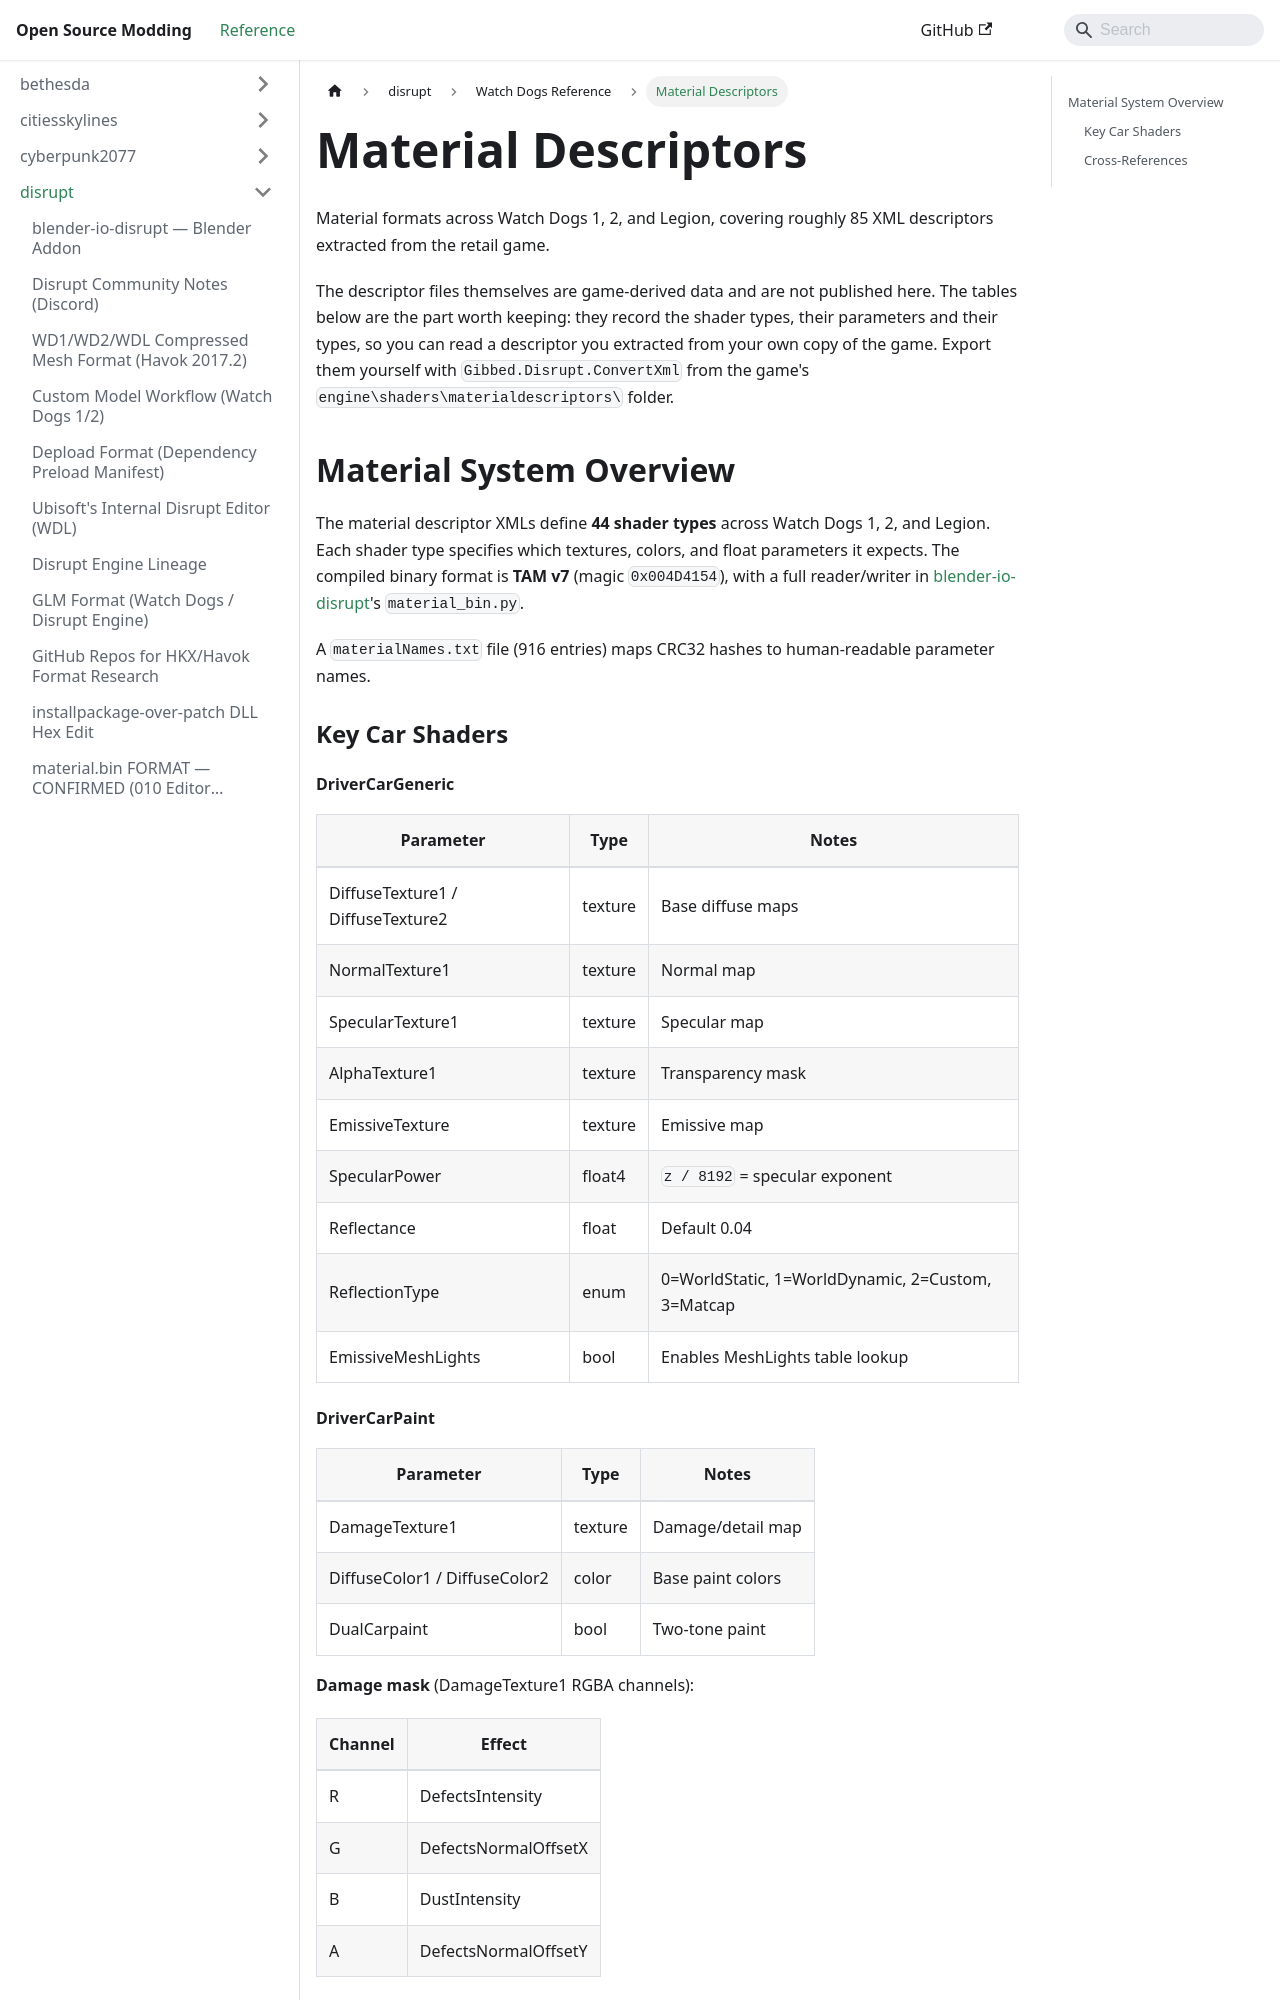

repository: Open-Source-Modding/open-source-modding.github.io · page: docs/disrupt/watch_dogs/materialdescriptors/index.html · generator: docusaurus

# Material Descriptors

Material formats across Watch Dogs 1, 2, and Legion, covering roughly 85 XML
descriptors extracted from the retail game.

The descriptor files themselves are game-derived data and are not published here. The
tables below are the part worth keeping: they record the shader types, their parameters
and their types, so you can read a descriptor you extracted from your own copy of the
game. Export them yourself with `Gibbed.Disrupt.ConvertXml` from the game's
`engine\shaders\materialdescriptors\` folder.

## Material System Overview

The material descriptor XMLs define **44 shader types** across Watch Dogs 1, 2,
and Legion. Each shader type specifies which textures, colors, and float
parameters it expects. The compiled binary format is **TAM v7** (magic
`0x004D4154`), with a full reader/writer in
[blender-io-disrupt](https://github.com/Open-Source-Modding/blender-io-disrupt)'s
`material_bin.py`.

A `materialNames.txt` file (916 entries) maps CRC32 hashes to human-readable
parameter names.

### Key Car Shaders

#### DriverCarGeneric

| Parameter | Type | Notes |
|-----------|------|-------|
| DiffuseTexture1 / DiffuseTexture2 | texture | Base diffuse maps |
| NormalTexture1 | texture | Normal map |
| SpecularTexture1 | texture | Specular map |
| AlphaTexture1 | texture | Transparency mask |
| EmissiveTexture | texture | Emissive map |
| SpecularPower | float4 | `z / 8192` = specular exponent |
| Reflectance | float | Default 0.04 |
| ReflectionType | enum | 0=WorldStatic, 1=WorldDynamic, 2=Custom, 3=Matcap |
| EmissiveMeshLights | bool | Enables MeshLights table lookup |
